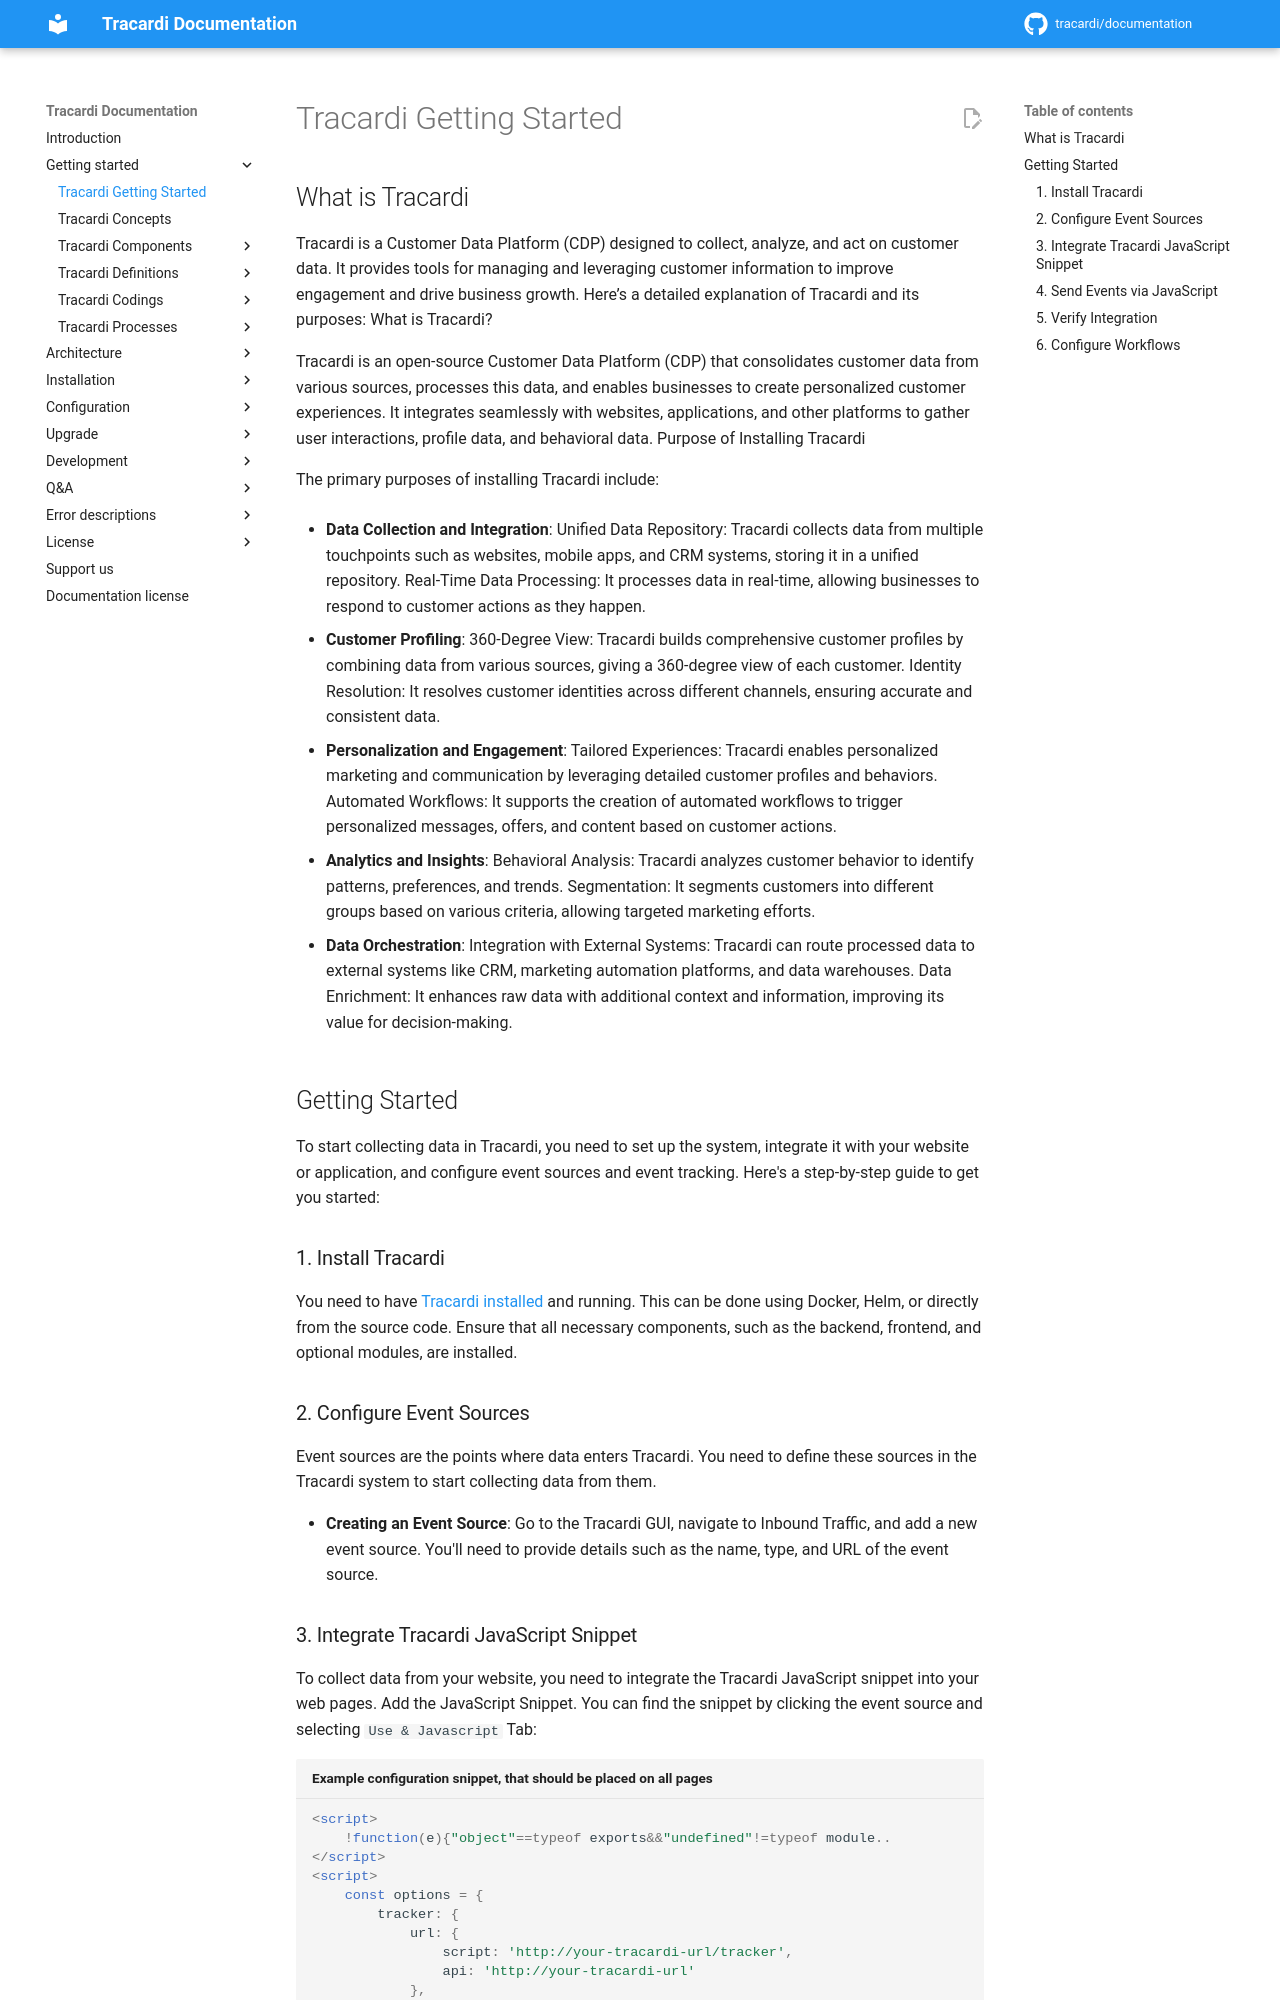

repository: Tracardi/documentation · page: 1.1.x/getting_started/index.html · generator: mkdocs

# Tracardi Getting Started

## What is Tracardi

Tracardi is a Customer Data Platform (CDP) designed to collect, analyze, and act on customer data. It provides tools for
managing and leveraging customer information to improve engagement and drive business growth. Here’s a detailed
explanation of Tracardi and its purposes:
What is Tracardi?

Tracardi is an open-source Customer Data Platform (CDP) that consolidates customer data from various sources, processes
this data, and enables businesses to create personalized customer experiences. It integrates seamlessly with websites,
applications, and other platforms to gather user interactions, profile data, and behavioral data.
Purpose of Installing Tracardi

The primary purposes of installing Tracardi include:

* **Data Collection and Integration**:
  Unified Data Repository: Tracardi collects data from multiple touchpoints such as websites, mobile apps, and CRM
  systems, storing it in a unified repository.
  Real-Time Data Processing: It processes data in real-time, allowing businesses to respond to customer actions as they
  happen.

* **Customer Profiling**:
  360-Degree View: Tracardi builds comprehensive customer profiles by combining data from various sources, giving a
  360-degree view of each customer.
  Identity Resolution: It resolves customer identities across different channels, ensuring accurate and consistent data.

* **Personalization and Engagement**:
  Tailored Experiences: Tracardi enables personalized marketing and communication by leveraging detailed customer
  profiles and behaviors.
  Automated Workflows: It supports the creation of automated workflows to trigger personalized messages, offers, and
  content based on customer actions.

* **Analytics and Insights**:
  Behavioral Analysis: Tracardi analyzes customer behavior to identify patterns, preferences, and trends.
  Segmentation: It segments customers into different groups based on various criteria, allowing targeted marketing
  efforts.

* **Data Orchestration**:
  Integration with External Systems: Tracardi can route processed data to external systems like CRM, marketing
  automation platforms, and data warehouses.
  Data Enrichment: It enhances raw data with additional context and information, improving its value for
  decision-making.

## Getting Started

To start collecting data in Tracardi, you need to set up the system, integrate it with your website or application, and
configure event sources and event tracking. Here's a step-by-step guide to get you started:

### 1. Install Tracardi

You need to have [Tracardi installed](../installation/index.md) and running. This can be done using Docker, Helm, or directly
from the source code. Ensure that all necessary components, such as the backend, frontend, and optional modules, are
installed.

### 2. Configure Event Sources

Event sources are the points where data enters Tracardi. You need to define these sources in the Tracardi system to
start collecting data from them.

* **Creating an Event Source**: Go to the Tracardi GUI, navigate to Inbound Traffic, and add a new event source. You'll
  need to provide details such as the name, type, and URL of the event source.
